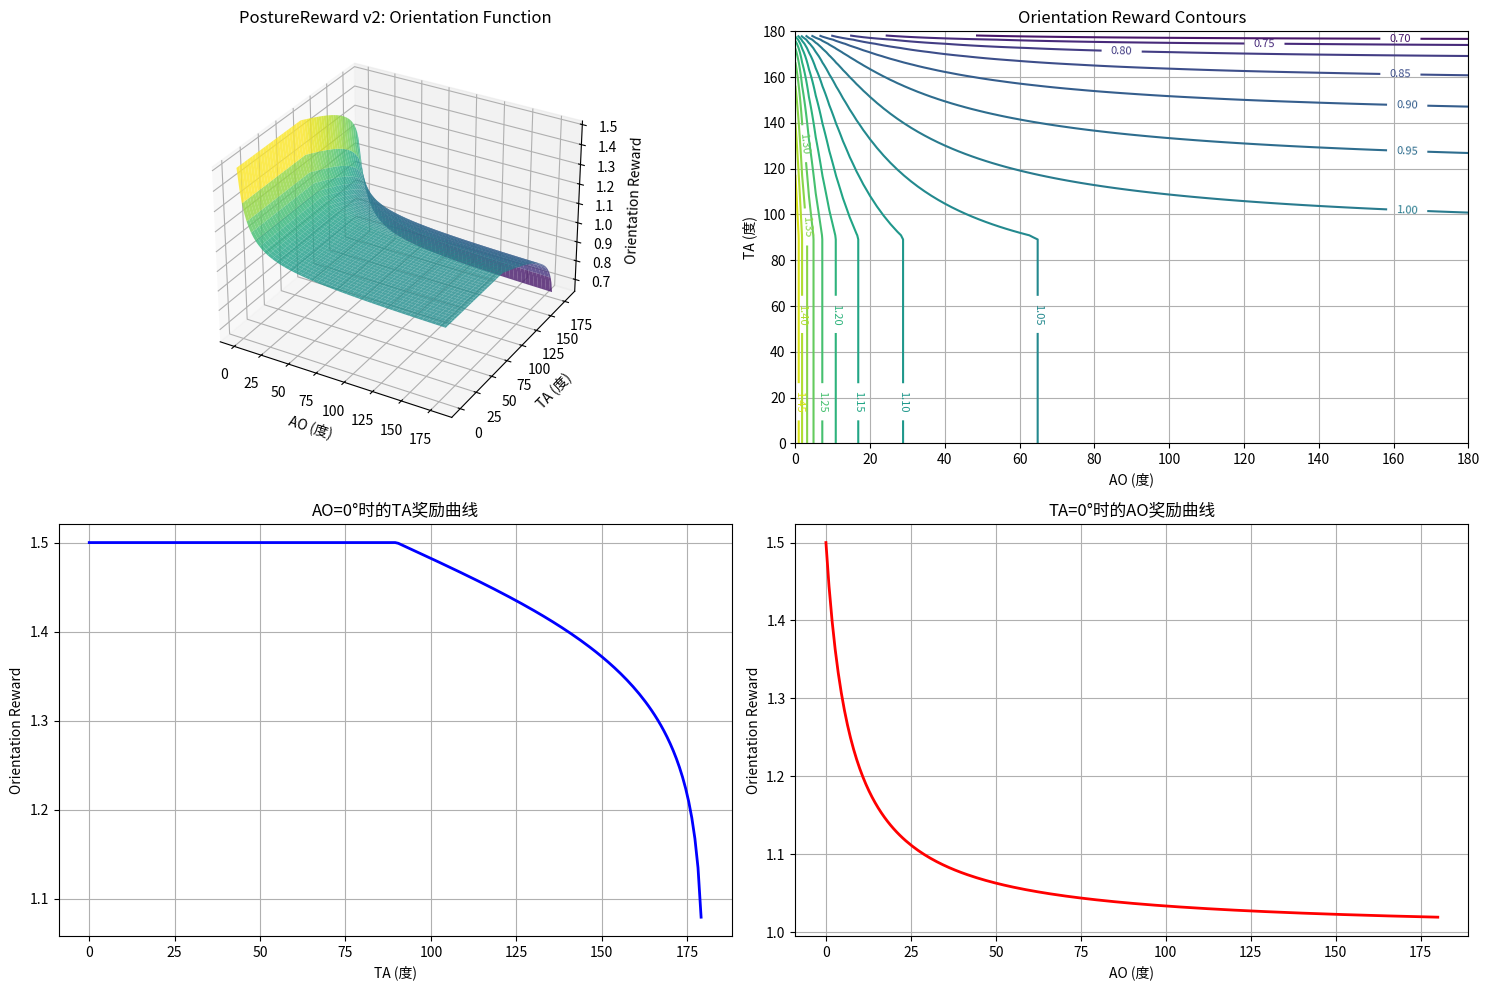

The script that saved this image:
import numpy as np
import matplotlib.pyplot as plt
from mpl_toolkits.mplot3d import Axes3D

def orientation_fn_v2(AO, TA):
    """PostureReward v2的orientation函数"""
    return 1 / (50 * AO / np.pi + 2) + 1 / 2 + min((np.arctanh(1. - max(2 * TA / np.pi, 1e-4))) / (2 * np.pi), 0.) + 0.5

def range_fn_v3(R):
    """PostureReward v3的range函数"""
    return 1 * (R < 5) + (R >= 5) * np.clip(-0.032 * R**2 + 0.284 * R + 0.38, 0, 1) + np.clip(np.exp(-0.16 * R), 0, 0.2)

def analyze_posture_reward():
    """分析PostureReward的行为"""
    
    # 创建AO和TA的角度范围
    AO_range = np.linspace(0, np.pi, 100)  # 0到180度
    TA_range = np.linspace(0, np.pi, 100)  # 0到180度
    
    # 创建网格
    AO_grid, TA_grid = np.meshgrid(AO_range, TA_range)
    
    # 计算orientation奖励
    orientation_reward = np.zeros_like(AO_grid)
    for i in range(AO_grid.shape[0]):
        for j in range(AO_grid.shape[1]):
            orientation_reward[i, j] = orientation_fn_v2(AO_grid[i, j], TA_grid[i, j])
    
    # 创建图形
    fig = plt.figure(figsize=(15, 10))
    
    # 1. 3D表面图
    ax1 = fig.add_subplot(221, projection='3d')
    surf = ax1.plot_surface(AO_grid * 180/np.pi, TA_grid * 180/np.pi, orientation_reward, 
                           cmap='viridis', alpha=0.8)
    ax1.set_xlabel('AO (度)')
    ax1.set_ylabel('TA (度)')
    ax1.set_zlabel('Orientation Reward')
    ax1.set_title('PostureReward v2: Orientation Function')
    
    # 2. 等高线图
    ax2 = fig.add_subplot(222)
    contour = ax2.contour(AO_grid * 180/np.pi, TA_grid * 180/np.pi, orientation_reward, levels=20)
    ax2.clabel(contour, inline=True, fontsize=8)
    ax2.set_xlabel('AO (度)')
    ax2.set_ylabel('TA (度)')
    ax2.set_title('Orientation Reward Contours')
    ax2.grid(True)
    
    # 3. AO=0时的TA奖励曲线
    ax3 = fig.add_subplot(223)
    TA_line = np.linspace(0, np.pi, 200)
    AO_zero_reward = [orientation_fn_v2(0, ta) for ta in TA_line]
    ax3.plot(TA_line * 180/np.pi, AO_zero_reward, 'b-', linewidth=2)
    ax3.set_xlabel('TA (度)')
    ax3.set_ylabel('Orientation Reward')
    ax3.set_title('AO=0°时的TA奖励曲线')
    ax3.grid(True)
    
    # 4. TA=0时的AO奖励曲线
    ax4 = fig.add_subplot(224)
    AO_line = np.linspace(0, np.pi, 200)
    TA_zero_reward = [orientation_fn_v2(ao, 0) for ao in AO_line]
    ax4.plot(AO_line * 180/np.pi, TA_zero_reward, 'r-', linewidth=2)
    ax4.set_xlabel('AO (度)')
    ax4.set_ylabel('Orientation Reward')
    ax4.set_title('TA=0°时的AO奖励曲线')
    ax4.grid(True)
    
    plt.tight_layout()
    plt.savefig('posture_reward_analysis.png', dpi=300, bbox_inches='tight')
    plt.show()
    
    # 分析关键点
    print("=== PostureReward v2 关键点分析 ===")
    print(f"AO=0°, TA=0° (面对面): {orientation_fn_v2(0, 0):.4f}")
    print(f"AO=0°, TA=90° (垂直): {orientation_fn_v2(0, np.pi/2):.4f}")
    print(f"AO=90°, TA=0° (侧向): {orientation_fn_v2(np.pi/2, 0):.4f}")
    print(f"AO=90°, TA=90° (背向): {orientation_fn_v2(np.pi/2, np.pi/2):.4f}")
    
    # 分析range函数
    print("\n=== Range Function v3 分析 ===")
    R_test = [1, 3, 5, 7, 10, 15, 20]
    for r in R_test:
        reward = range_fn_v3(r)
        print(f"R={r}km: {reward:.4f}")
    
    # 分析总奖励
    print("\n=== 总奖励分析 (Orientation × Range) ===")
    for ao_deg in [0, 30, 60, 90]:
        for ta_deg in [0, 30, 60, 90]:
            ao_rad = ao_deg * np.pi / 180
            ta_rad = ta_deg * np.pi / 180
            for r in [3, 5, 10]:
                orientation_r = orientation_fn_v2(ao_rad, ta_rad)
                range_r = range_fn_v3(r)
                total_r = orientation_r * range_r
                print(f"AO={ao_deg}°, TA={ta_deg}°, R={r}km: {total_r:.4f}")

if __name__ == "__main__":
    analyze_posture_reward()
